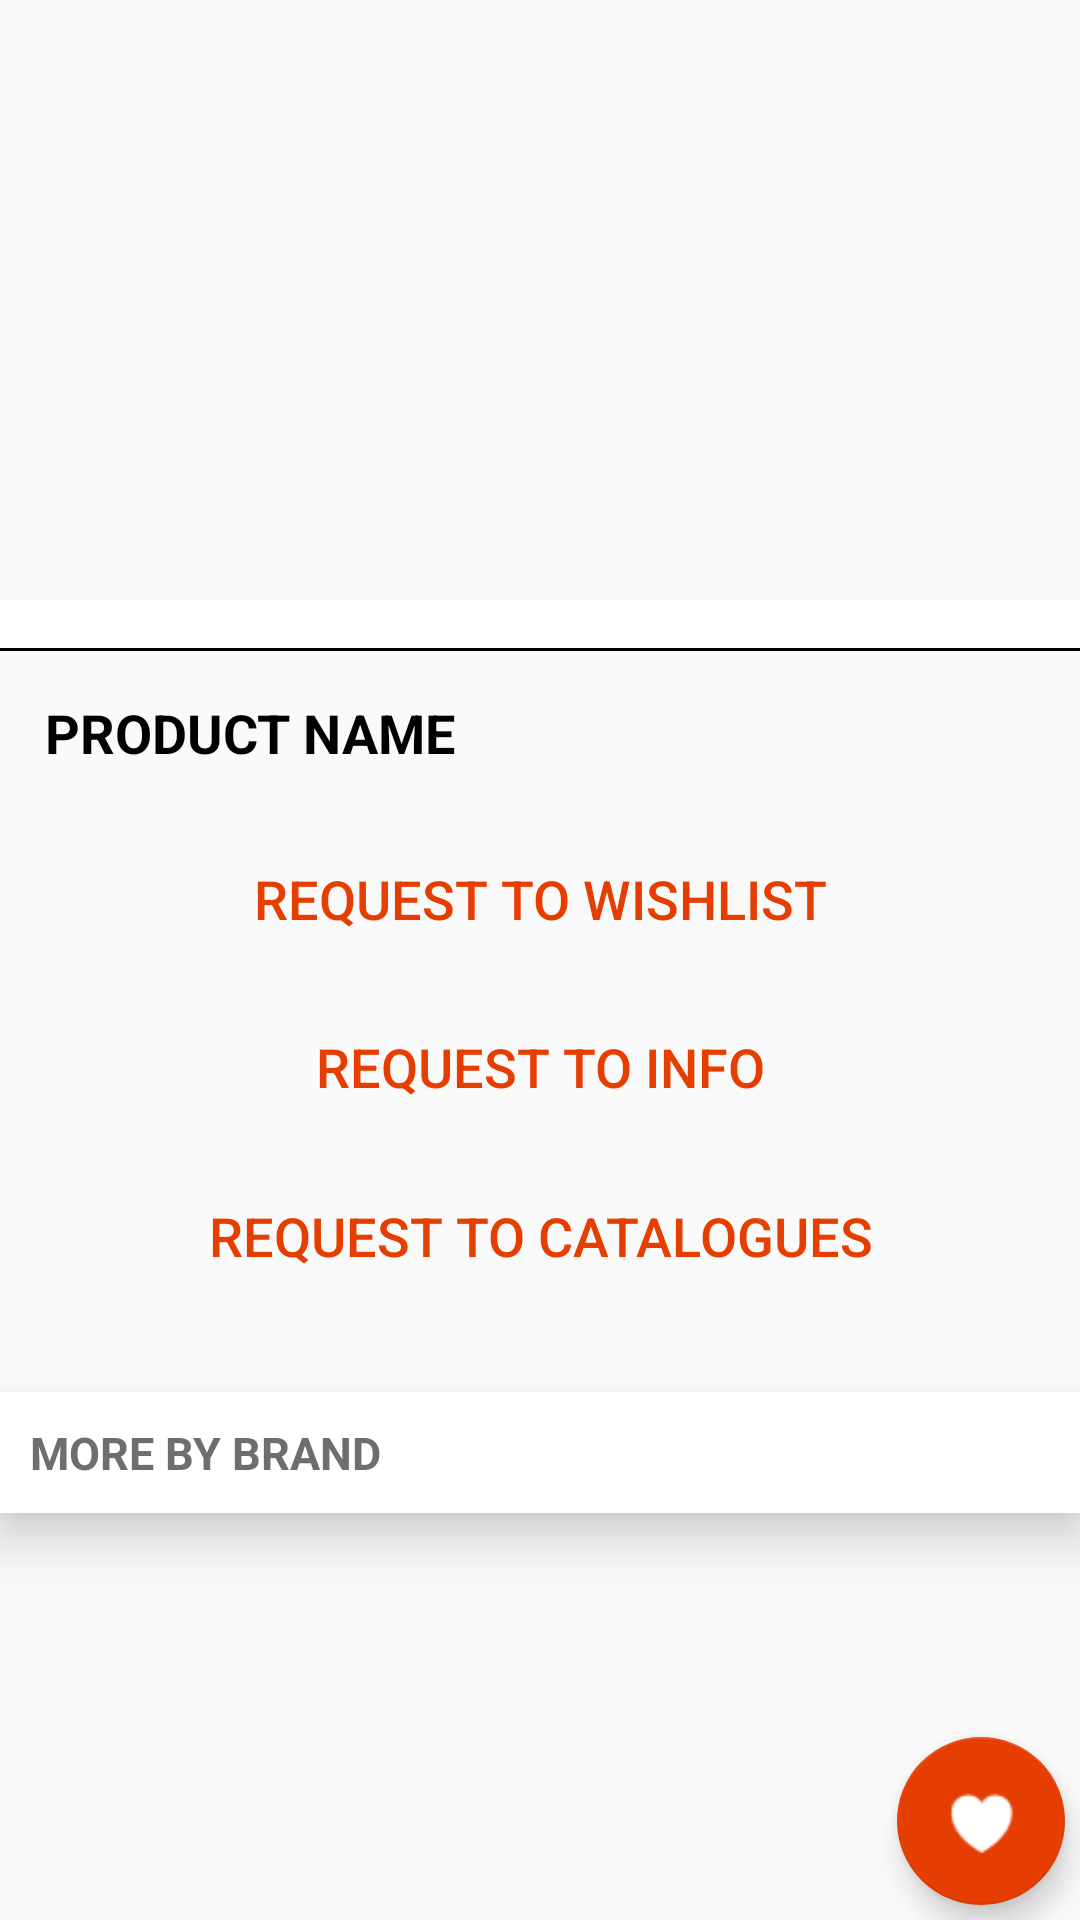

Reconstruct the res/layout file that produces this screen, plus the resources it refers to.
<!-- AndroidManifest.xml: application theme AppTheme -->
<!-- res/layout/activity_product_detail.xml -->
<?xml version="1.0" encoding="utf-8"?>
<RelativeLayout
    xmlns:android="http://schemas.android.com/apk/res/android"
    xmlns:app="http://schemas.android.com/apk/res-auto"
    android:layout_width="match_parent"

    android:layout_height="match_parent"
    android:orientation="vertical">
<ScrollView
    android:descendantFocusability="beforeDescendants"
    android:focusableInTouchMode="true"
    android:layout_alignParentTop="true"
    android:layout_width="match_parent"
    android:layout_height="match_parent"
    android:background="?android:attr/colorBackground"
    android:fillViewport="true">

    <LinearLayout
        android:layout_width="match_parent"
        android:layout_height="wrap_content"
        android:orientation="vertical">

        <android.support.v4.view.ViewPager
            android:id="@+id/view_pager"
            android:layout_width="match_parent"
            android:layout_height="200dp"/>

        <HorizontalScrollView
            android:focusableInTouchMode="true"
            android:layout_width="match_parent"
            android:layout_height="wrap_content"
            android:layout_gravity="bottom"
            android:paddingTop="8dp"
            android:paddingBottom="8dp"
            android:background="@android:color/white">

            <android.support.v7.widget.LinearLayoutCompat
                android:id="@+id/thumbnails"
                android:layout_width="wrap_content"
                android:layout_height="wrap_content"
                android:orientation="horizontal"
                android:layout_gravity="center_horizontal"
                app:showDividers="middle"
                app:divider="@drawable/thumbnails_divider"/>

        </HorizontalScrollView>

        <View
            android:layout_width="match_parent"
            android:layout_height="1dp"
            android:background="@android:color/black"/>

        <LinearLayout
            android:layout_width="match_parent"
            android:layout_height="wrap_content"
            android:orientation="vertical"
            android:padding="15dp">

            <LinearLayout
                android:layout_width="match_parent"
                android:layout_height="wrap_content"
                android:orientation="horizontal">

                <TextView
                    android:id="@+id/product_name"
                    android:layout_width="0dp"
                    android:layout_height="wrap_content"
                    android:layout_weight="1"
                    android:textSize="18sp"
                    android:text="PRODUCT NAME"
                    android:textStyle="bold"
                    android:textColor="@android:color/black"/>



            </LinearLayout>






            <Button
                android:layout_width="match_parent"
                android:layout_height="wrap_content"
                android:layout_marginTop="16dp"
                android:padding="15dp"
                android:textColor="@color/colorPrimary"
                android:text="REQUEST TO WISHLIST"
                android:background="@android:color/transparent"                android:textSize="18sp"/>
            <Button
                android:layout_width="match_parent"
                android:layout_height="wrap_content"
                android:layout_marginTop="5dp"
                android:padding="5dp"
                android:textColor="@color/colorPrimary"
                android:text="REQUEST TO INFO"
                android:background="@android:color/transparent"
                android:textSize="18sp"/>
            <Button
                android:layout_width="match_parent"
                android:layout_height="wrap_content"
                android:layout_marginTop="5dp"
                android:padding="15dp"
                android:textColor="@color/colorPrimary"
                android:text="REQUEST TO CATALOGUES"
                android:background="@android:color/transparent"
                android:textSize="18sp"/>

        </LinearLayout>

        <LinearLayout
            android:layout_marginTop="10dp"
            android:elevation="10dp"
            android:background="@android:color/white"
            android:layout_width="match_parent"
            android:layout_height="wrap_content"
            android:orientation="vertical">
            <TextView
                android:layout_margin="10dp"

                android:layout_width="wrap_content"
                android:layout_height="wrap_content"
                android:layout_weight="1"
                android:textSize="15sp"
                android:text="MORE BY BRAND"
                android:textStyle="bold"
                android:textColor="#706d6d"/>
            <android.support.v7.widget.RecyclerView
                android:layout_width="match_parent"
                android:focusableInTouchMode="true"
                android:id="@+id/morebybrand"
                android:layout_height="wrap_content">

            </android.support.v7.widget.RecyclerView>
        </LinearLayout>

    </LinearLayout>

</ScrollView>
    <android.support.design.widget.FloatingActionButton
        android:layout_width="wrap_content"
        android:layout_height="wrap_content"
        android:layout_margin="5dp"
        android:src="@drawable/wish"
        android:id="@+id/fab_wish"
        app:backgroundTint="@color/colorPrimary"
        android:layout_alignParentRight="true"
        android:layout_alignParentBottom="true"/>
</RelativeLayout>
<!-- resources referenced by this layout -->
<resources>
  <color name="colorPrimary">#E53E00</color>
  <!-- drawable wish: png bitmap (drawable, 482 bytes) -->
  <style name="AppTheme" parent="Theme.AppCompat.Light.DarkActionBar">
          
          <item name="colorPrimary">@color/colorPrimary</item>
          <item name="colorPrimaryDark">@color/colorPrimaryDark</item>
          <item name="colorAccent">@color/colorAccent</item>
      </style>
  <color name="colorPrimaryDark">#bc3300</color>
  <color name="colorAccent">#E53E00</color>
</resources>
